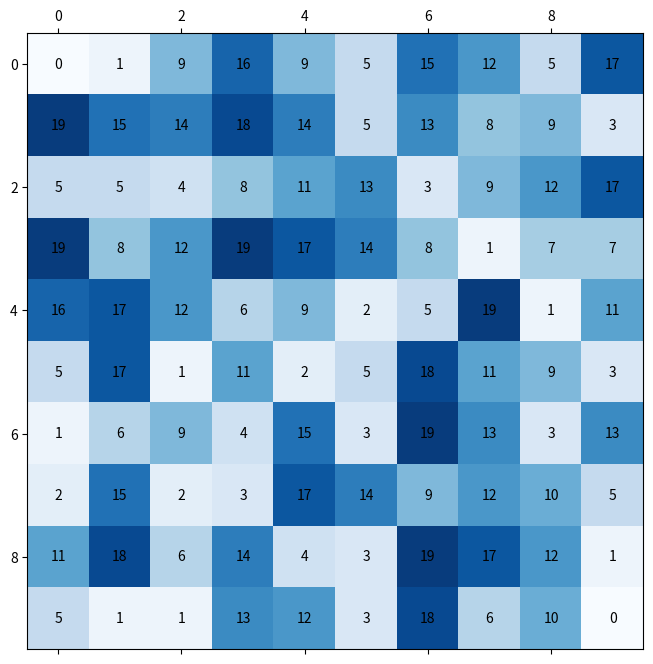

Recreate this plot in Python.
import numpy as np
import matplotlib.pyplot as plt

min_val = 0
max_val = 10

map = np.random.randint(1, 20, size=(max_val, max_val))
map[0,0]=0
map[max_val-1,max_val-1]=0

fig, ax = plt.subplots(figsize=(8,8))
ax.matshow(map, cmap=plt.cm.Blues, vmin=0, vmax=20)
for i in range(max_val):
    for j in range(max_val):
        c = map[j,i]
        ax.text(i, j, str(c), va='center', ha='center')

plt.show()
